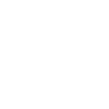
t = 0.00 s
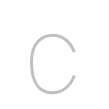
t = 0.25 s
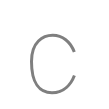
t = 0.50 s
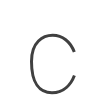
t = 0.75 s
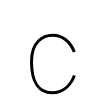
t = 1.00 s

The animated SVG that drew these frames (rendered in a browser with its animation timeline set to each time). Animation: 2 SMIL elements (animate=2); one cycle of 1.00 s.

<svg width="109px" height="109px" viewBox="0 0 px 109px" xmlns="http://www.w3.org/2000/svg" xmlns:xlink="http://www.w3.org/1999/xlink" xml:space="preserve" version="1.1"  baseProfile="full">
<path d="M74.3,52.09c-3.82-10.58-11.92-16.79-21.6-16.79c-9.68,0-21.2,6.36-21.2,26.09c0,21.59,8.05,31.28,20.48,31.28c12.43,0,19.36-9.25,22.43-17.24" style="fill:none;stroke:black;stroke-width:3;opacity:0">
  <animate attributeType="CSS" attributeName="opacity" from="0" to="1" begin="0s" dur="1s" repeatCount="0" fill="freeze" />
</path>
<path d="M74.74,15.39c0,5.92,0,67.26,0,77.09" style="fill:none;stroke:black;stroke-width:3;opacity:0">
  <animate attributeType="CSS" attributeName="opacity" from="0" to="1" begin="1s" dur="1s" repeatCount="0" fill="freeze" />
</path>
</svg>
